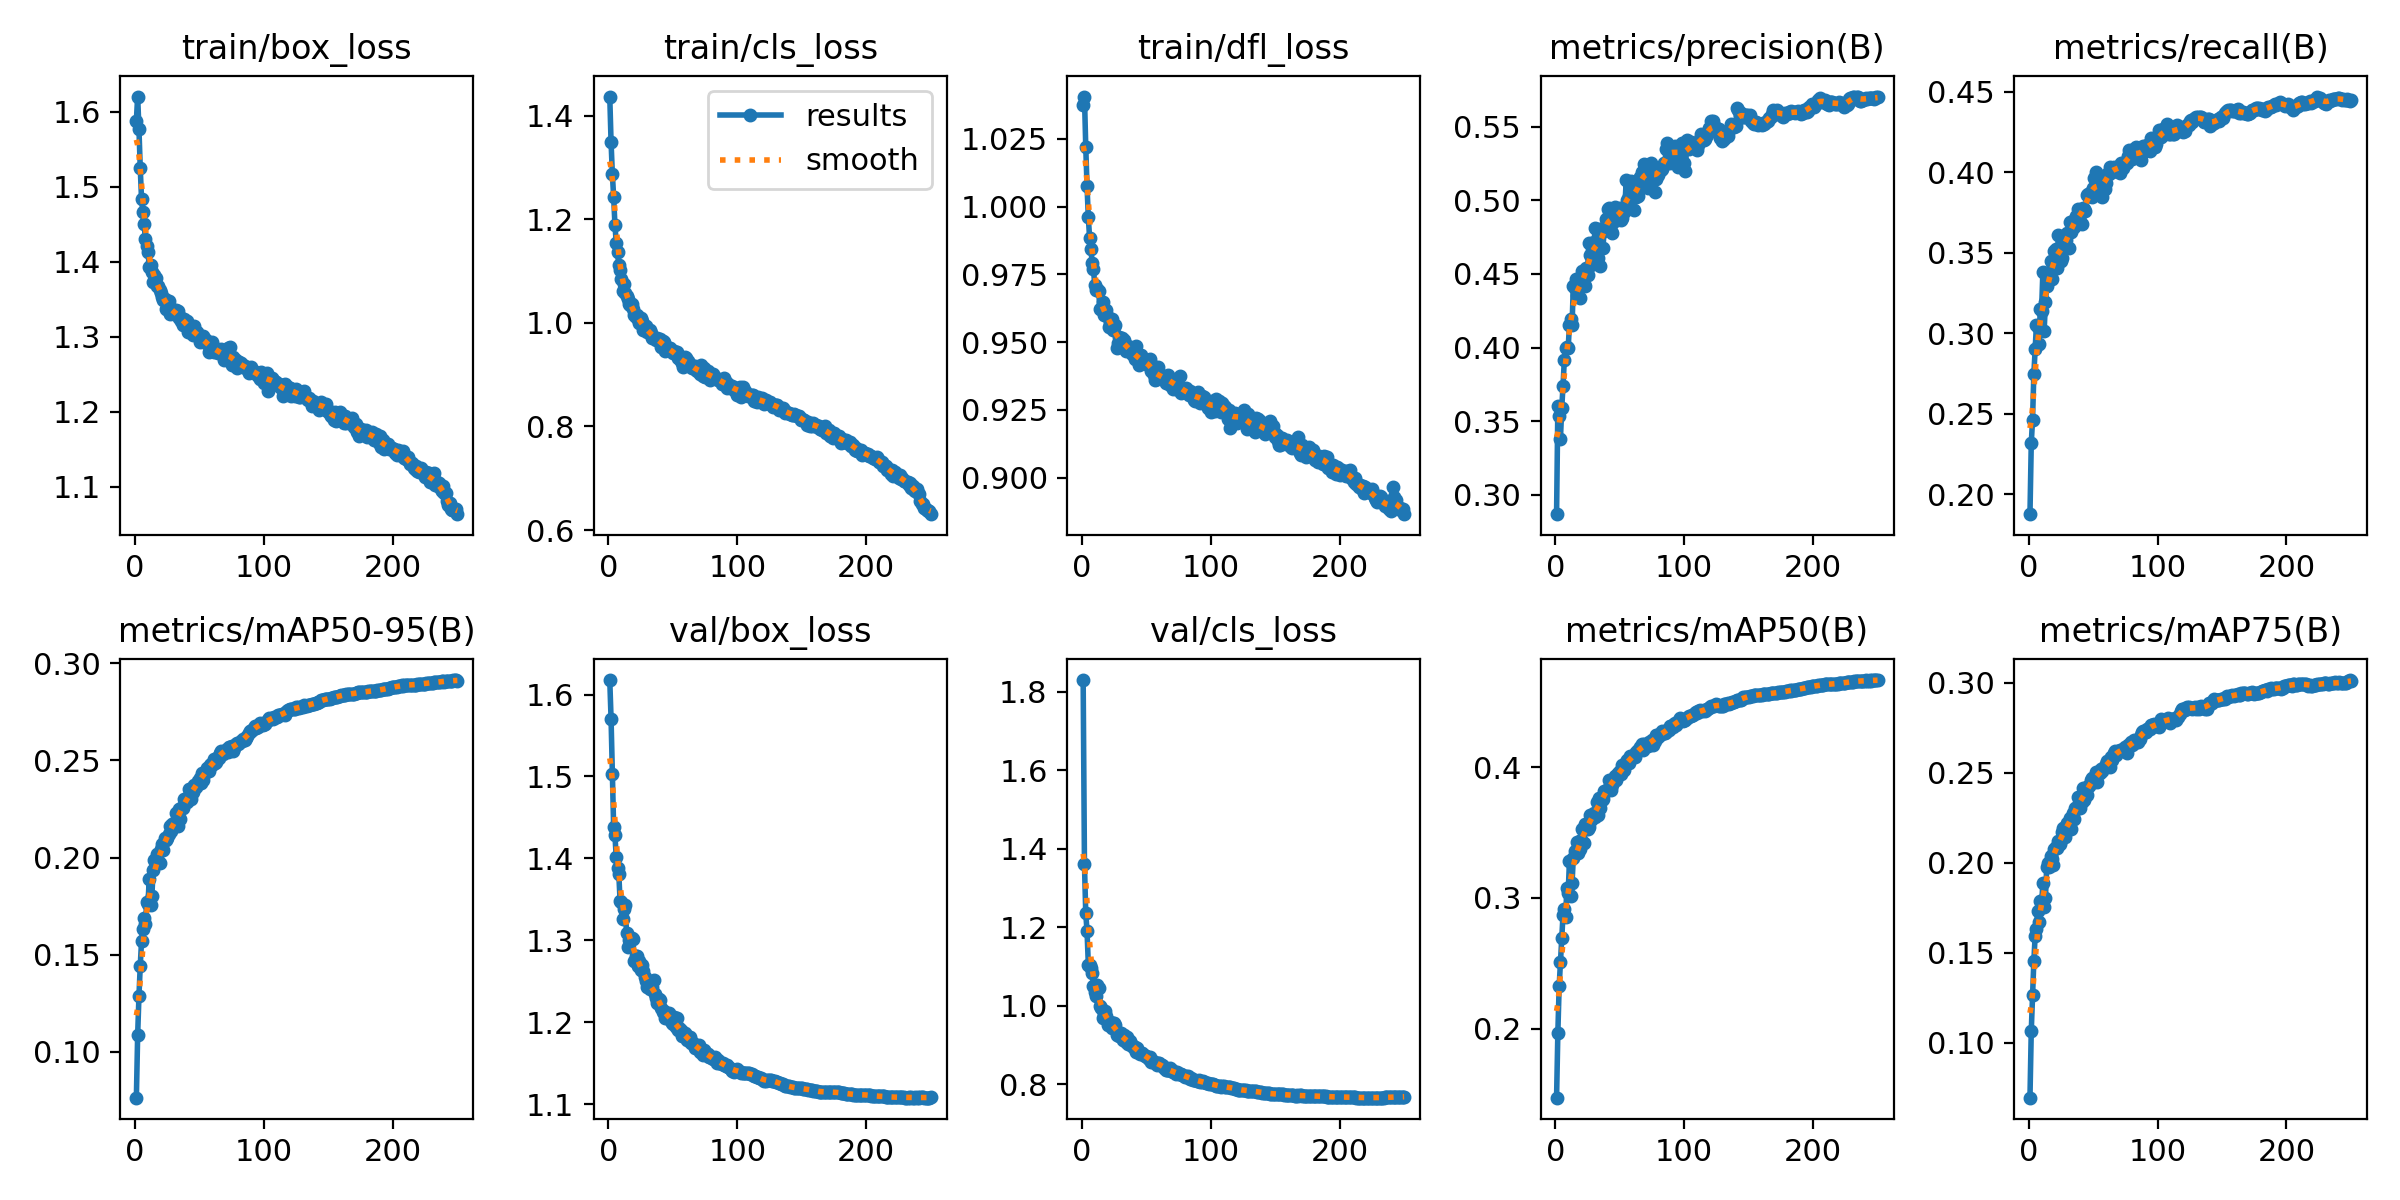

Source data for this figure (header and first rows):
epoch, time, train/box_loss, train/cls_loss, train/dfl_loss, metrics/precision(B), metrics/recall(B), metrics/mAP50(B), metrics/mAP75(B), metrics/mAP50-95(B), val/box_loss, val/cls_loss, val/dfl_loss, lr/pg0, lr/pg1, lr/pg2
1, 220.1, 1.588, 1.437, 1.037, 0.287, 0.1877, 0.1474, 0.06954, 0.07646, 1.618, 1.83, 1.053, 0.001663, 0.001663, 0.001663
2, 427.7, 1.62, 1.349, 1.041, 0.3603, 0.2317, 0.1971, 0.1065, 0.1087, 1.571, 1.361, 1.016, 0.003316, 0.003316, 0.003316
3, 632.9, 1.577, 1.288, 1.022, 0.3538, 0.2465, 0.2324, 0.1266, 0.1287, 1.503, 1.236, 0.9873, 0.004956, 0.004956, 0.004956
4, 837, 1.525, 1.243, 1.007, 0.3379, 0.2745, 0.251, 0.1453, 0.1441, 1.439, 1.191, 0.9694, 0.004941, 0.004941, 0.004941
5, 1041, 1.483, 1.19, 0.996, 0.3589, 0.2903, 0.2695, 0.1593, 0.1568, 1.429, 1.105, 0.9654, 0.004921, 0.004921, 0.004921
6, 1245, 1.466, 1.155, 0.9883, 0.3739, 0.3051, 0.2871, 0.1631, 0.1633, 1.402, 1.105, 0.9587, 0.004901, 0.004901, 0.004901
7, 1449, 1.45, 1.137, 0.9842, 0.3914, 0.3041, 0.2916, 0.1734, 0.1691, 1.389, 1.096, 0.9566, 0.004881, 0.004881, 0.004881
8, 1653, 1.43, 1.111, 0.9792, 0.4001, 0.2935, 0.2854, 0.1669, 0.1656, 1.381, 1.084, 0.9566, 0.004861, 0.004861, 0.004861
9, 1857, 1.421, 1.103, 0.9768, 0.4008, 0.3152, 0.3075, 0.1791, 0.1773, 1.348, 1.051, 0.9442, 0.004842, 0.004842, 0.004842
10, 2060, 1.413, 1.084, 0.971, 0.3998, 0.3142, 0.3039, 0.1765, 0.1761, 1.347, 1.037, 0.9422, 0.004822, 0.004822, 0.004822
11, 2264, 1.393, 1.061, 0.9692, 0.4157, 0.338, 0.328, 0.1888, 0.1891, 1.325, 1.026, 0.9394, 0.004802, 0.004802, 0.004802
12, 2467, 1.395, 1.074, 0.9696, 0.4193, 0.3015, 0.3014, 0.1757, 0.1756, 1.338, 1.052, 0.9457, 0.004782, 0.004782, 0.004782
13, 2670, 1.387, 1.057, 0.9688, 0.4151, 0.3194, 0.3114, 0.1804, 0.18, 1.343, 1.046, 0.9373, 0.004762, 0.004762, 0.004762
14, 2874, 1.373, 1.052, 0.9622, 0.4419, 0.3297, 0.3307, 0.1978, 0.1934, 1.308, 1.001, 0.9363, 0.004743, 0.004743, 0.004743
15, 3078, 1.382, 1.046, 0.9621, 0.4406, 0.333, 0.3357, 0.1998, 0.1988, 1.292, 0.9947, 0.931, 0.004723, 0.004723, 0.004723
16, 3282, 1.378, 1.037, 0.9649, 0.4463, 0.3342, 0.3358, 0.1977, 0.1974, 1.301, 0.9697, 0.9306, 0.004703, 0.004703, 0.004703
17, 3486, 1.368, 1.034, 0.96, 0.436, 0.3452, 0.343, 0.204, 0.2016, 1.302, 0.9805, 0.9325, 0.004683, 0.004683, 0.004683
18, 3690, 1.368, 1.036, 0.9608, 0.4404, 0.3338, 0.3344, 0.2022, 0.1981, 1.302, 0.986, 0.931, 0.004663, 0.004663, 0.004663
19, 3893, 1.362, 1.028, 0.9617, 0.434, 0.3422, 0.3372, 0.1989, 0.1971, 1.302, 0.9754, 0.9272, 0.004644, 0.004644, 0.004644
20, 4096, 1.358, 1.014, 0.9591, 0.444, 0.3513, 0.3446, 0.2078, 0.2044, 1.274, 0.9515, 0.9268, 0.004624, 0.004624, 0.004624
21, 4299, 1.353, 1.012, 0.9555, 0.4522, 0.3525, 0.353, 0.209, 0.2069, 1.281, 0.9589, 0.9275, 0.004604, 0.004604, 0.004604
22, 4503, 1.349, 1.015, 0.9569, 0.4431, 0.3406, 0.3421, 0.2081, 0.2037, 1.28, 0.9586, 0.926, 0.004584, 0.004584, 0.004584
23, 4706, 1.35, 1.008, 0.9584, 0.4416, 0.3609, 0.3565, 0.2119, 0.2103, 1.269, 0.9438, 0.9266, 0.004564, 0.004564, 0.004564
24, 4910, 1.337, 0.9995, 0.9546, 0.4542, 0.3523, 0.353, 0.2106, 0.2088, 1.274, 0.9561, 0.9237, 0.004545, 0.004545, 0.004545
25, 5112, 1.344, 1.009, 0.9555, 0.4495, 0.3448, 0.3525, 0.2129, 0.21, 1.264, 0.9577, 0.9244, 0.004525, 0.004525, 0.004525
26, 5315, 1.348, 1.003, 0.9564, 0.4712, 0.3466, 0.3542, 0.2171, 0.212, 1.27, 0.9506, 0.9235, 0.004505, 0.004505, 0.004505
27, 5518, 1.33, 0.9864, 0.9478, 0.4629, 0.3605, 0.3632, 0.2192, 0.2162, 1.263, 0.9255, 0.9208, 0.004485, 0.004485, 0.004485
28, 5722, 1.334, 0.9888, 0.9495, 0.4562, 0.3541, 0.3599, 0.2144, 0.2138, 1.256, 0.9274, 0.922, 0.004465, 0.004465, 0.004465
29, 5924, 1.337, 0.9933, 0.9518, 0.4663, 0.3583, 0.3631, 0.2205, 0.2175, 1.251, 0.9225, 0.9191, 0.004446, 0.004446, 0.004446
30, 6129, 1.33, 0.9815, 0.9497, 0.4715, 0.3623, 0.3649, 0.222, 0.218, 1.244, 0.9298, 0.9176, 0.004426, 0.004426, 0.004426
31, 6332, 1.33, 0.9857, 0.9516, 0.4811, 0.353, 0.3616, 0.2218, 0.2172, 1.248, 0.9209, 0.92, 0.004406, 0.004406, 0.004406
32, 6537, 1.335, 0.9853, 0.9505, 0.4672, 0.3692, 0.3734, 0.2248, 0.2228, 1.241, 0.914, 0.9176, 0.004386, 0.004386, 0.004386
33, 6740, 1.334, 0.9809, 0.9509, 0.4611, 0.3633, 0.3636, 0.219, 0.2163, 1.246, 0.925, 0.9205, 0.004366, 0.004366, 0.004366
34, 6943, 1.325, 0.9707, 0.9466, 0.4807, 0.3676, 0.3764, 0.2279, 0.2249, 1.243, 0.907, 0.9167, 0.004347, 0.004347, 0.004347
35, 7147, 1.327, 0.9709, 0.9479, 0.4556, 0.366, 0.3691, 0.2246, 0.2198, 1.251, 0.9213, 0.92, 0.004327, 0.004327, 0.004327
36, 7350, 1.321, 0.9712, 0.9487, 0.4786, 0.3713, 0.3749, 0.2305, 0.2253, 1.235, 0.9041, 0.9152, 0.004307, 0.004307, 0.004307
37, 7554, 1.315, 0.9659, 0.9467, 0.4673, 0.373, 0.3755, 0.2301, 0.2257, 1.229, 0.9099, 0.9137, 0.004287, 0.004287, 0.004287
38, 7756, 1.323, 0.9717, 0.9466, 0.4815, 0.3775, 0.3814, 0.2364, 0.2303, 1.223, 0.9007, 0.9142, 0.004267, 0.004267, 0.004267
39, 7960, 1.32, 0.9645, 0.9456, 0.4875, 0.3699, 0.3818, 0.2333, 0.2293, 1.228, 0.9003, 0.9129, 0.004248, 0.004248, 0.004248
40, 8164, 1.321, 0.9696, 0.9474, 0.4859, 0.3737, 0.3824, 0.2305, 0.2286, 1.227, 0.8944, 0.9143, 0.004228, 0.004228, 0.004228
41, 8367, 1.306, 0.954, 0.9439, 0.4941, 0.3679, 0.3831, 0.2337, 0.2309, 1.218, 0.896, 0.9107, 0.004208, 0.004208, 0.004208
42, 8570, 1.315, 0.9651, 0.9487, 0.4951, 0.378, 0.3903, 0.2415, 0.2353, 1.213, 0.8838, 0.91, 0.004188, 0.004188, 0.004188
43, 8773, 1.314, 0.9626, 0.9436, 0.4793, 0.3772, 0.3826, 0.2351, 0.2302, 1.214, 0.8923, 0.9107, 0.004168, 0.004168, 0.004168
44, 8977, 1.304, 0.9464, 0.9416, 0.4775, 0.3762, 0.3863, 0.2386, 0.233, 1.206, 0.8824, 0.9074, 0.004149, 0.004149, 0.004149
45, 9179, 1.302, 0.9476, 0.9428, 0.4851, 0.3861, 0.3901, 0.2378, 0.234, 1.21, 0.8787, 0.9087, 0.004129, 0.004129, 0.004129
46, 9382, 1.314, 0.9519, 0.9452, 0.4952, 0.3865, 0.3934, 0.2427, 0.2375, 1.209, 0.8792, 0.9092, 0.004109, 0.004109, 0.004109
47, 9586, 1.302, 0.9509, 0.9432, 0.4928, 0.3854, 0.3902, 0.2429, 0.2365, 1.212, 0.8796, 0.9097, 0.004089, 0.004089, 0.004089
48, 9790, 1.307, 0.9512, 0.9433, 0.4868, 0.3876, 0.3941, 0.2458, 0.2377, 1.203, 0.875, 0.908, 0.004069, 0.004069, 0.004069
49, 9993, 1.302, 0.9441, 0.9423, 0.4903, 0.3849, 0.3955, 0.247, 0.2396, 1.199, 0.8734, 0.9078, 0.00405, 0.00405, 0.00405
50, 10196, 1.293, 0.9422, 0.9423, 0.4949, 0.3906, 0.3969, 0.2459, 0.2407, 1.199, 0.8726, 0.9087, 0.00403, 0.00403, 0.00403
51, 10399, 1.299, 0.9449, 0.9416, 0.4863, 0.3964, 0.3951, 0.2447, 0.2384, 1.206, 0.8663, 0.9085, 0.00401, 0.00401, 0.00401
52, 10602, 1.296, 0.9395, 0.9416, 0.4881, 0.4003, 0.4017, 0.2504, 0.2436, 1.194, 0.8636, 0.9064, 0.00399, 0.00399, 0.00399
53, 10805, 1.3, 0.9433, 0.9438, 0.4922, 0.3874, 0.3977, 0.2452, 0.2397, 1.205, 0.8698, 0.9082, 0.00397, 0.00397, 0.00397
54, 11008, 1.297, 0.933, 0.9394, 0.4953, 0.3892, 0.4016, 0.2491, 0.2435, 1.191, 0.8576, 0.9046, 0.003951, 0.003951, 0.003951
55, 11210, 1.291, 0.9337, 0.9411, 0.5135, 0.3892, 0.4036, 0.2502, 0.2448, 1.193, 0.8601, 0.9063, 0.003931, 0.003931, 0.003931
56, 11414, 1.294, 0.9259, 0.9377, 0.5003, 0.3933, 0.4053, 0.2519, 0.2463, 1.191, 0.8565, 0.9043, 0.003911, 0.003911, 0.003911
57, 11616, 1.28, 0.9225, 0.936, 0.5031, 0.385, 0.4028, 0.2513, 0.2447, 1.183, 0.8554, 0.9028, 0.003891, 0.003891, 0.003891
58, 11819, 1.281, 0.9156, 0.9366, 0.4997, 0.3973, 0.4084, 0.2527, 0.2478, 1.184, 0.8484, 0.9028, 0.003871, 0.003871, 0.003871
59, 12022, 1.292, 0.9335, 0.9408, 0.5132, 0.39, 0.4071, 0.2531, 0.2481, 1.187, 0.8541, 0.9048, 0.003852, 0.003852, 0.003852
60, 12225, 1.293, 0.9324, 0.9384, 0.5048, 0.3936, 0.4074, 0.2549, 0.2478, 1.184, 0.8538, 0.9019, 0.003832, 0.003832, 0.003832
... 190 more rows
